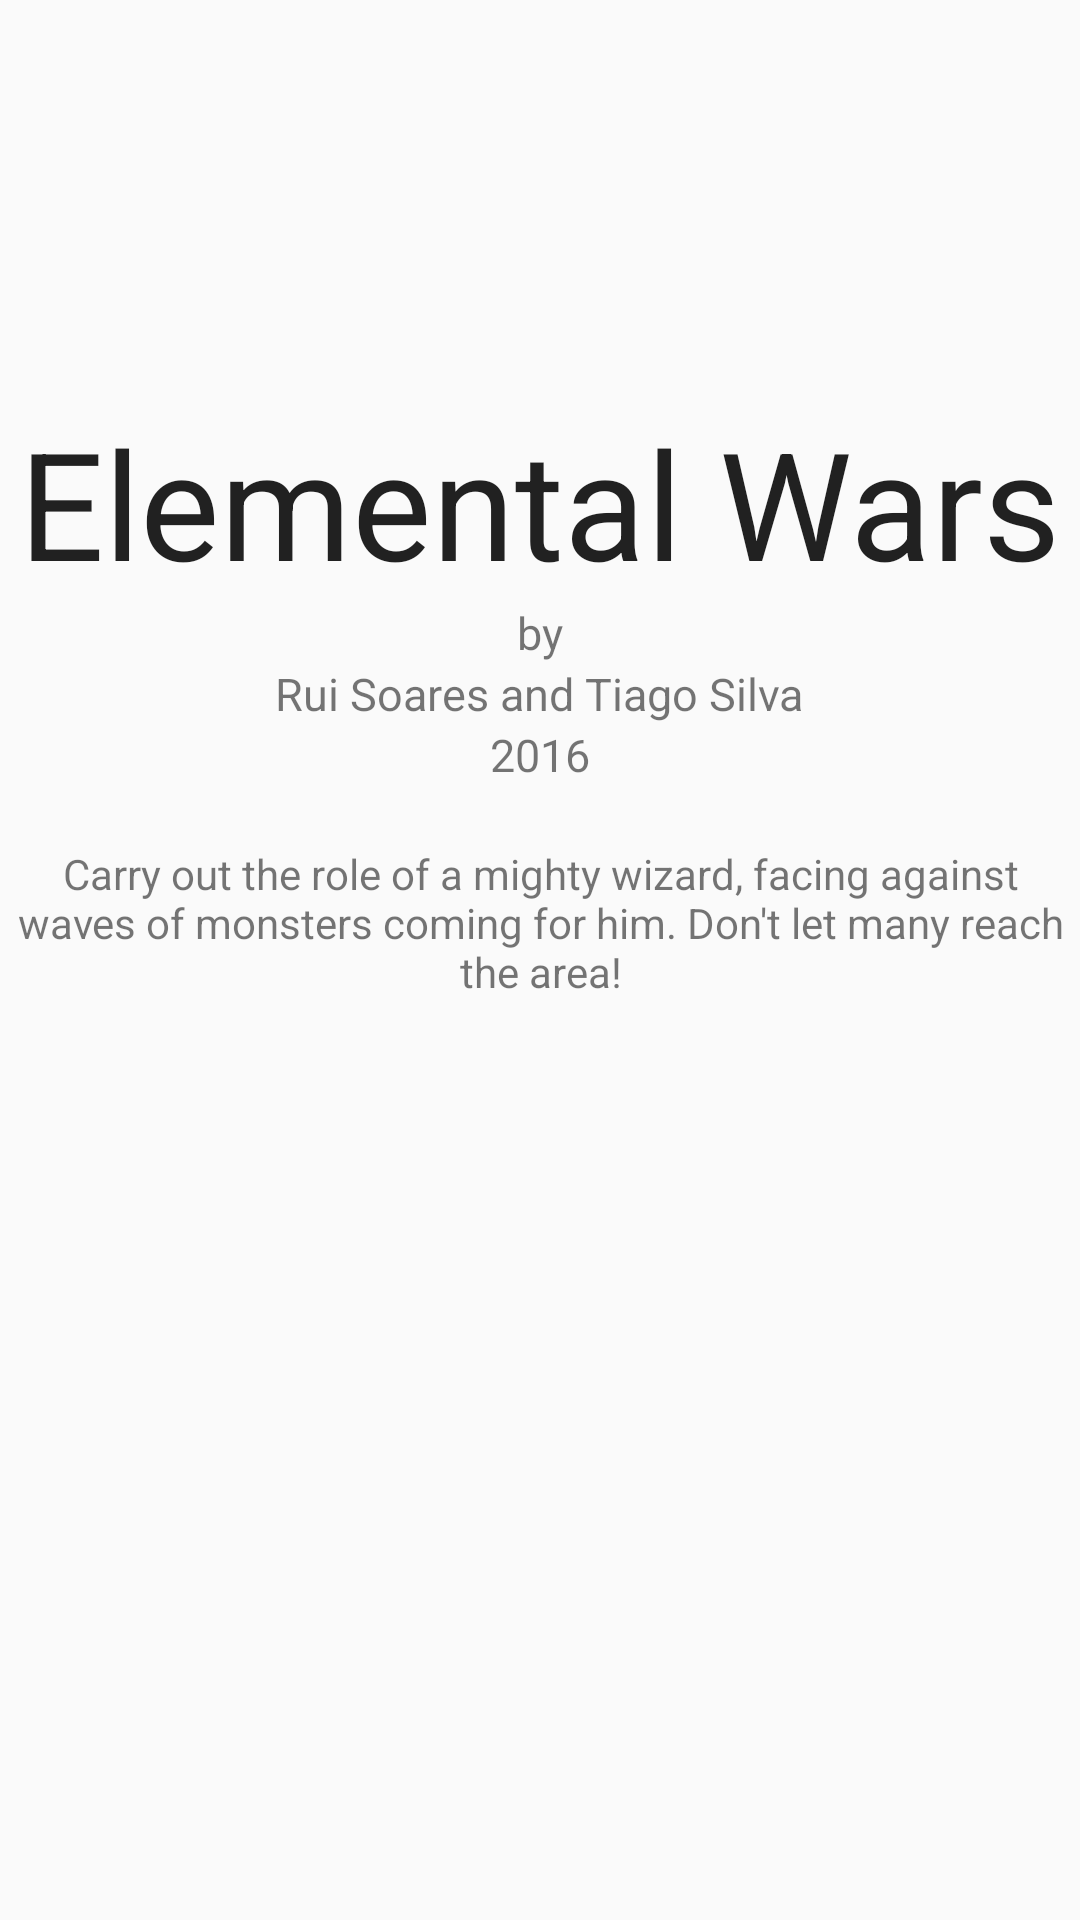

Android layout source for this screen:
<!-- AndroidManifest.xml: application theme AppTheme -->
<!-- res/layout/activity_about.xml -->
<?xml version="1.0" encoding="utf-8"?>
<RelativeLayout xmlns:android="http://schemas.android.com/apk/res/android"
    android:layout_width="match_parent"
    android:layout_height="match_parent"
    android:theme="@style/AppTheme">


    <TextView
        android:layout_width="wrap_content"
        android:layout_height="wrap_content"
        android:textAppearance="?android:attr/textAppearanceLarge"
        android:text="Elemental Wars"
        android:id="@+id/elementalWars"
        android:textSize="50dp"
        android:layout_alignParentTop="true"
        android:layout_centerHorizontal="true"
        android:layout_marginTop="134dp" />

    <TextView
        android:layout_width="wrap_content"
        android:layout_height="wrap_content"
        android:text="by"
        android:id="@+id/by"
        android:layout_below="@+id/elementalWars"
        android:layout_centerHorizontal="true"
        android:textSize="15dp" />

    <TextView
        android:layout_width="wrap_content"
        android:layout_height="wrap_content"
        android:text="Rui Soares and Tiago Silva"
        android:id="@+id/ruiSoaresTiagoSilva"
        android:layout_below="@+id/by"
        android:layout_centerHorizontal="true"
        android:textSize="15dp" />

    <TextView
        android:layout_width="wrap_content"
        android:layout_height="wrap_content"
        android:text="2016"
        android:id="@+id/year2016"
        android:layout_below="@+id/ruiSoaresTiagoSilva"
        android:layout_centerHorizontal="true"
        android:textSize="15dp" />

    <TextView
        android:layout_width="wrap_content"
        android:layout_height="wrap_content"
        android:text="Carry out the role of a mighty wizard, facing against waves of monsters coming for him. Don't let many reach the area!"
        android:id="@+id/instructions"
        android:gravity="center_horizontal"
        android:maxWidth="500dp"
        android:layout_below="@+id/year2016"
        android:layout_centerHorizontal="true"
        android:paddingTop="20dp" />
</RelativeLayout>
<!-- resources referenced by this layout -->
<resources>
  <style name="AppTheme" parent="Theme.AppCompat.Light.NoActionBar">
          
          <item name="android:windowActionBar">false</item>
          <item name="android:windowNoTitle">true</item>
          <item name="android:windowFullscreen">true</item>
      </style>
</resources>
